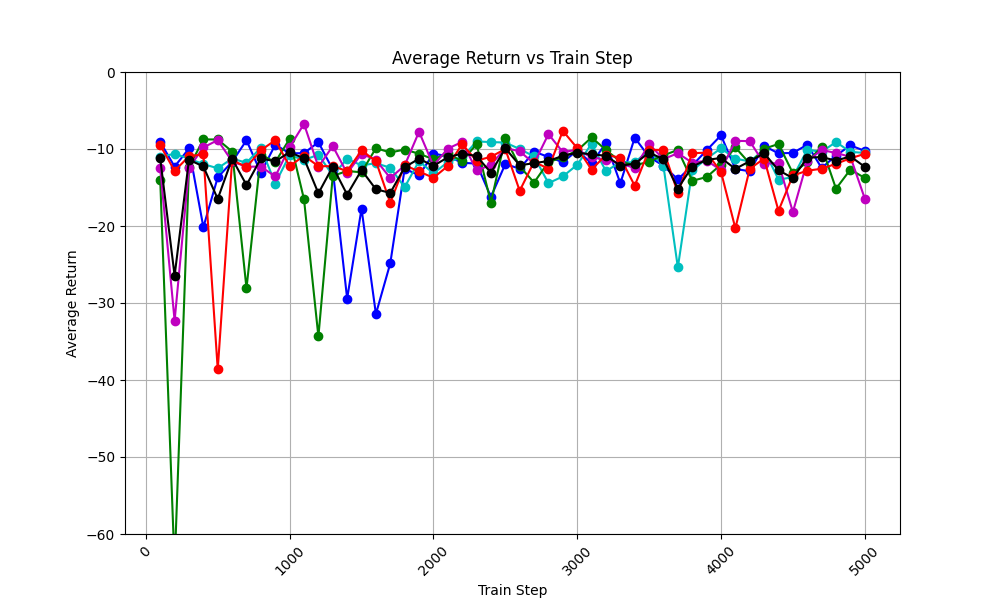

The file beside this chart, header and first rows:
train_step, avg_return_0, avg_return_1, avg_return_2, avg_return_3, avg_return_4, avg_of_avg_returns
100, -9.09, -11.01, -14.02, -12.51, -9.522, -11.23
200, -12.28, -10.62, -64.22, -32.3, -12.84, -26.45
300, -9.935, -11.26, -12.38, -12.45, -10.95, -11.39
400, -20.15, -11.96, -8.754, -9.801, -10.68, -12.27
500, -13.68, -12.5, -8.763, -8.844, -38.63, -16.48
600, -11.66, -11.24, -10.33, -11.61, -11.46, -11.26
700, -8.875, -11.8, -28.1, -12.3, -12.34, -14.68
800, -13.09, -9.812, -10.72, -12.28, -10.17, -11.21
900, -9.446, -14.48, -11.7, -13.57, -8.86, -11.61
1000, -10.56, -10.79, -8.681, -9.759, -12.23, -10.4
1100, -10.54, -11.43, -16.54, -6.74, -10.87, -11.22
1200, -9.111, -10.74, -34.35, -12.32, -12.23, -15.75
1300, -12.69, -13.43, -13.49, -9.618, -12.23, -12.29
1400, -29.44, -11.27, -12.86, -13.16, -12.87, -15.92
1500, -17.75, -12.13, -13.03, -10.61, -10.18, -12.74
1600, -31.43, -11.84, -9.897, -11.42, -11.58, -15.23
1700, -24.84, -12.44, -10.45, -13.77, -16.99, -15.7
1800, -12.56, -14.95, -10.07, -12.14, -12.1, -12.36
1900, -13.43, -11.57, -10.62, -7.763, -12.92, -11.26
2000, -10.6, -13.17, -11.33, -12.15, -13.74, -12.2
2100, -10.94, -11.69, -10.58, -9.953, -12.21, -11.07
2200, -11.79, -11.09, -11.6, -9.079, -9.38, -10.59
2300, -11.9, -9.024, -9.352, -12.78, -11.51, -10.91
2400, -16.22, -9.097, -16.97, -12.08, -11.01, -13.08
2500, -11.95, -9.164, -8.555, -9.859, -9.999, -9.906
2600, -12.56, -10, -12.26, -10.3, -15.43, -12.11
2700, -10.35, -10.96, -14.35, -11.88, -11.66, -11.84
2800, -11.03, -14.44, -11.7, -8.066, -12.56, -11.56
2900, -11.71, -13.57, -11.07, -10.4, -7.646, -10.88
3000, -10.2, -12.05, -10.21, -10.1, -9.878, -10.49
3100, -11.86, -9.327, -8.499, -11.07, -12.67, -10.68
3200, -9.231, -12.88, -10.13, -11.4, -10.78, -10.88
3300, -14.45, -11.71, -11.63, -11.85, -11.13, -12.15
3400, -8.529, -11.73, -12.13, -12.49, -14.77, -11.93
3500, -11.03, -10.16, -11.64, -9.352, -10.1, -10.46
3600, -12.17, -12.23, -10.82, -11.32, -10.12, -11.33
3700, -13.95, -25.38, -10.12, -10.54, -15.72, -15.14
3800, -12.14, -12.79, -14.13, -11.78, -10.54, -12.27
3900, -10.17, -11.25, -13.65, -11.51, -10.48, -11.41
4000, -8.227, -9.914, -12.02, -12.73, -12.96, -11.17
4100, -12.59, -11.24, -9.795, -8.939, -20.3, -12.57
4200, -12.89, -11.62, -11.89, -8.979, -12.57, -11.59
4300, -9.594, -10.12, -9.968, -11.9, -11.24, -10.56
4400, -10.57, -13.98, -9.348, -11.84, -18.03, -12.75
4500, -10.5, -13.66, -13.14, -18.19, -13.43, -13.78
4600, -9.455, -10.11, -11.7, -11.59, -12.82, -11.13
4700, -12.46, -10.36, -9.704, -10.13, -12.56, -11.04
4800, -10.85, -9.098, -15.16, -10.52, -11.92, -11.51
4900, -9.533, -10.37, -12.67, -11.01, -11.21, -10.96
5000, -10.24, -10.51, -13.76, -16.43, -10.63, -12.32
